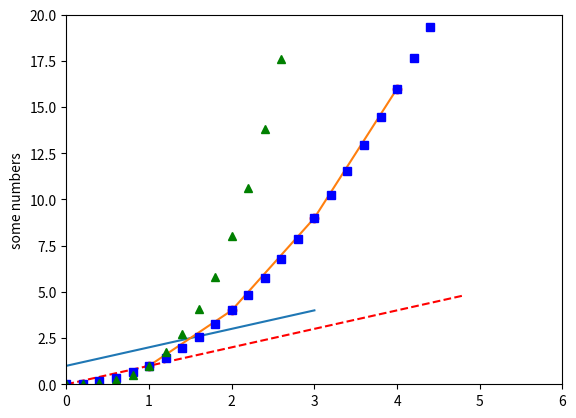

The matplotlib source for this figure:
import matplotlib.pyplot as plt

# simple plot 
plt.plot([1,2,3,4])
plt.ylabel('some numbers')
plt.show()

# simple plot with x and y
plt.plot([1,2,3,4], [1,4,9,16])

# formatting the style of the plot
plt.plot([1,2,3,4], [1,4,9,16], 'ro')
plt.axis([0, 6, 0, 20]) # [xmin, xmax, ymin, ymax]
plt.show()

# using numpy to generate plots
import numpy as np

# evenly sampled time at 200ms intervals
t = np.arange(0., 5., 0.2)

# red dashes, blue squares and green triangles
plt.plot(t, t, 'r--', t, t**2, 'bs', t, t**3, 'g^')
plt.show()